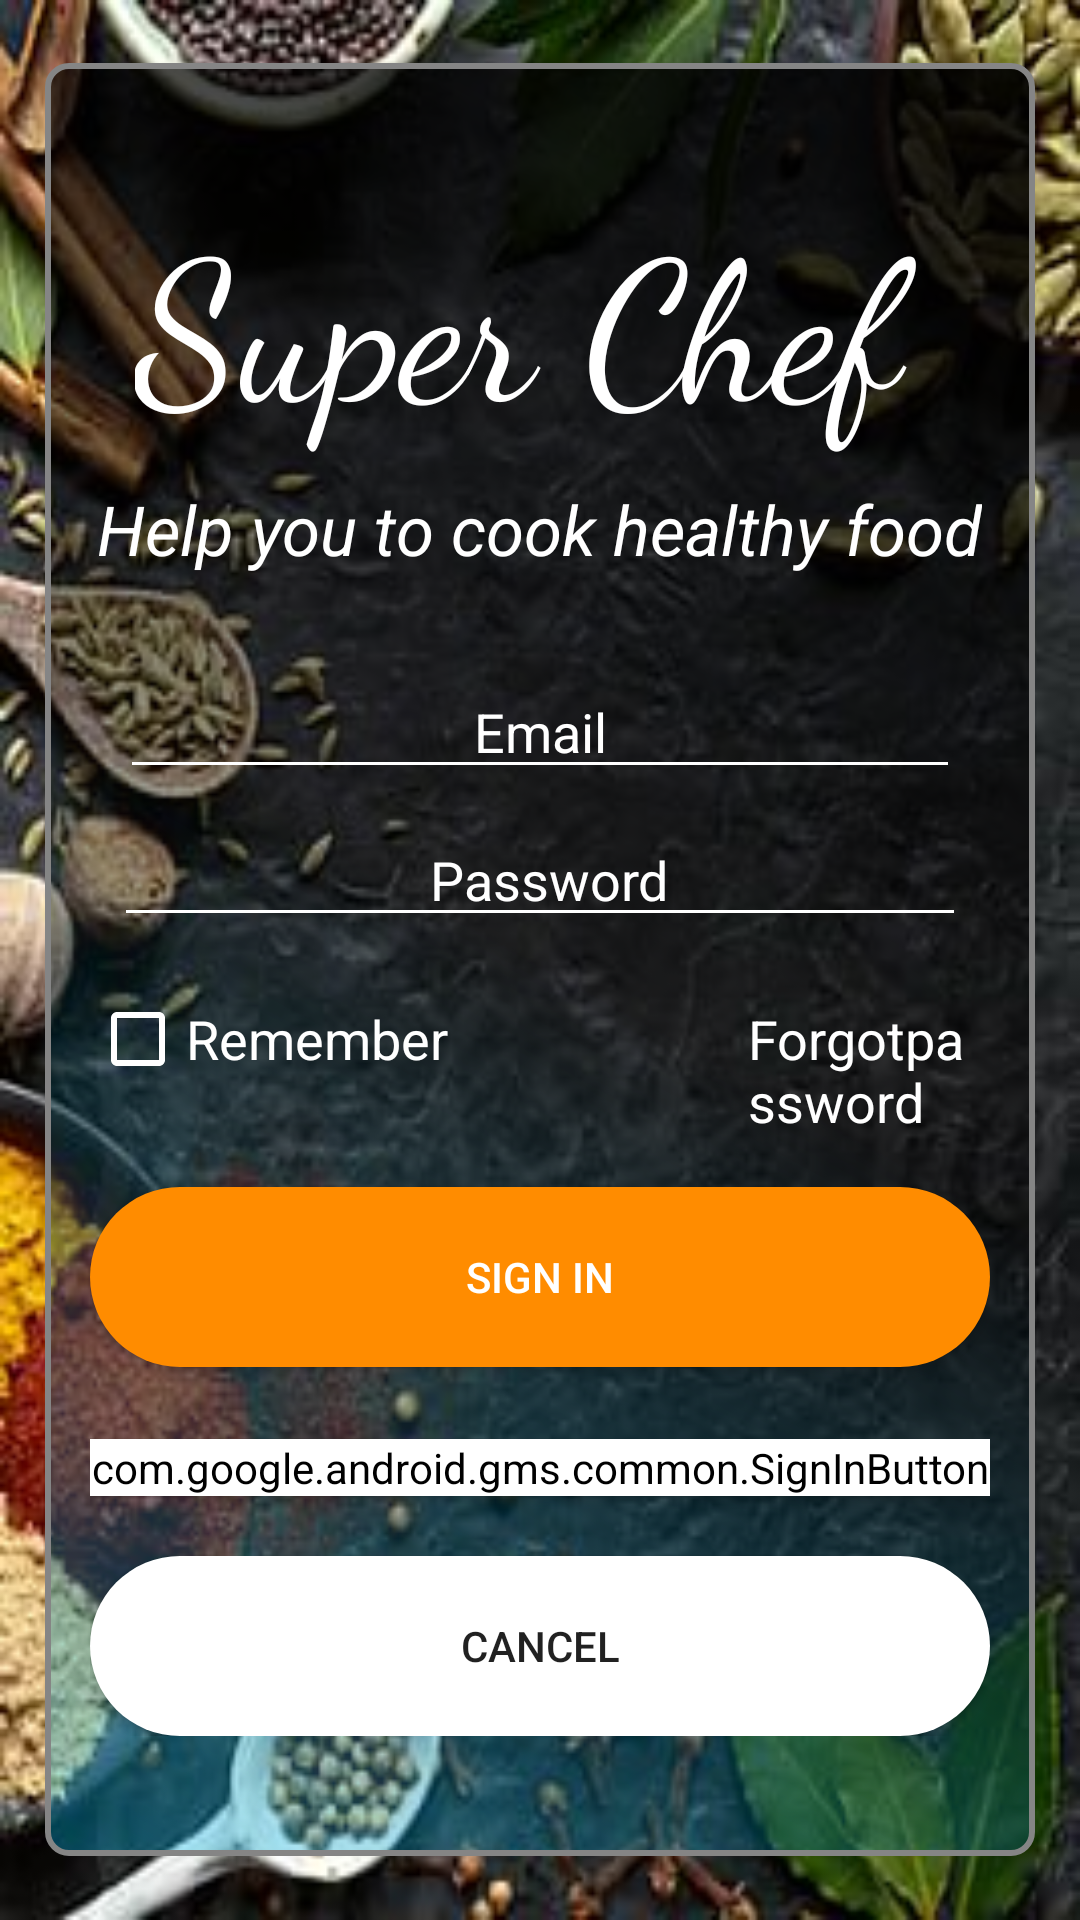

This screen was rendered from an Android layout file. Write that file and the resources it references.
<!-- AndroidManifest.xml: application theme Theme.Recipe -->
<!-- res/layout/activity_login_page.xml -->
<?xml version="1.0" encoding="UTF-8"?>
<RelativeLayout
xmlns:app="http://schemas.android.com/apk/res-auto"
xmlns:android="http://schemas.android.com/apk/res/android"
android:layout_width="match_parent"
android:layout_height="match_parent">

    <ImageView
        android:layout_width="match_parent"
        android:layout_height="match_parent"
        android:adjustViewBounds="true"
        android:scaleType="fitXY"
        android:src="@drawable/loginbg"/>

    <LinearLayout
        android:layout_width="wrap_content"
        android:layout_height="wrap_content"
        android:paddingVertical="40dp"
        android:paddingHorizontal="15dp"
        android:layout_marginHorizontal="15dp"
        android:orientation="vertical"
        android:background="@drawable/transparentback"
        android:layout_centerInParent="true">

        <TextView
            android:id="@+id/titletv"
            android:layout_width="match_parent"
            android:layout_height="wrap_content"
            android:text="@string/title"
            android:textColor="#ffff"
            android:fontFamily="cursive"
            android:textSize="65sp"
            android:layout_marginBottom="10dp"
            android:layout_gravity="center_horizontal"
            android:paddingHorizontal="15dp"
            />

        <TextView
            android:layout_width="wrap_content"
            android:layout_height="wrap_content"
            android:textSize="23sp"
            android:textColor="#fff"
            android:text="@string/textbio"
            android:layout_marginBottom="10dp"
            android:layout_gravity="center_horizontal"
            android:id="@+id/biotv"
            android:textStyle="italic"
            android:maxLines="1"/>

        <EditText
            android:id="@+id/emailfield"
            android:layout_width="match_parent"
            android:layout_height="wrap_content"
            android:hint="@string/emailtext"
            android:inputType="text"
            android:textAlignment="center"
            android:textColor="@color/white"
            android:backgroundTint="@android:color/white"
            android:textColorHint="@android:color/white"
            android:layout_marginRight="10dp"
            android:layout_marginLeft="10dp"
            android:layout_marginTop="20dp"/>

        <RelativeLayout
            android:layout_width="wrap_content"
            android:layout_height="wrap_content"
            >
            <EditText
                android:id="@+id/passwordfield"
                android:layout_width="match_parent"
                android:layout_height="wrap_content"
                android:layout_margin="8dp"
                android:paddingStart="10dp"
                android:maxLength="11"
                android:backgroundTint="@color/white"
                android:ems="10"
                android:hint="@string/pass"
                android:textAlignment="center"
                android:textColorHint="@color/white"
                android:textColor="@color/white"
                android:inputType="textPassword"
                android:layout_weight="1"/>

            <ImageView
                android:id="@+id/eyeimg1"
                android:layout_centerVertical="true"
                android:layout_alignParentEnd="true"
                android:layout_width="wrap_content"
                android:layout_height="wrap_content"
                android:src="@drawable/ic_baseline_visibility_24"
                app:tint="@color/white" />

        </RelativeLayout>


        <LinearLayout
            android:layout_width="wrap_content"
            android:layout_height="wrap_content"
            android:orientation="horizontal"
            >

            <CheckBox
                android:layout_width="wrap_content"
                android:layout_height="wrap_content"
                android:textSize="18dp"
                android:textColor="@android:color/white"
                android:text="@string/remembertext"
                android:layout_marginTop="10dp"
                android:id="@+id/Rememberme"
                android:buttonTint="@android:color/white"/>
            <TextView
                android:layout_marginLeft="100dp"
                android:layout_width="wrap_content"
                android:layout_height="wrap_content"
                android:text="@string/ForgotPassword"
                android:textColor="@color/white"
                android:textSize="18dp"
                android:id="@+id/forgotpassword"
                android:layout_marginTop="10dp"/>

        </LinearLayout>

        <Button
            android:layout_marginTop="20dp"
            android:layout_width="match_parent"
            android:layout_height="wrap_content"
            android:text="@string/signintext"
            android:id="@+id/signin"
            android:textColor="@color/white"
            android:background="@drawable/capsuleshapedbutton"
            />

        <com.google.android.gms.common.SignInButton
            android:id="@+id/btn_google_signin"
            android:layout_width="match_parent"
            android:layout_height="wrap_content"
            android:layout_marginTop="24dp"
            android:backgroundTint="@color/white"
            android:elevation="2dp"/>

        <Button
            android:layout_width="match_parent"
            android:layout_height="wrap_content"
            android:background="@drawable/capsuleshapedbutton"
            android:text="@string/cancel"
            android:id="@+id/cancelbtn"
            android:layout_marginTop="20dp"
            android:backgroundTint="@color/white"/>

    </LinearLayout>

</RelativeLayout>
<!-- resources referenced by this layout -->
<resources>
  <color name="white">#FFFFFFFF</color>
  <!-- drawable capsuleshapedbutton (drawable) -->
  <?xml version="1.0" encoding="utf-8"?>
  <shape xmlns:android="http://schemas.android.com/apk/res/android"
      android:shape="rectangle" >
  
      <corners
          android:bottomLeftRadius="30dp"
          android:bottomRightRadius="30dp"
          android:radius="60dp"
          android:topLeftRadius="30dp"
          android:topRightRadius="30dp" />
  
      <solid android:color="#FF8C00" />
  
      <padding
          android:bottom="0dp"
          android:left="0dp"
          android:right="0dp"
          android:top="0dp" />
  
      <size
          android:height="60dp"
          android:width="270dp" />
  
  </shape>
  <!-- drawable loginbg: jpg bitmap (drawable, 27390 bytes) -->
  <!-- drawable transparentback (drawable) -->
  <?xml version="1.0" encoding="UTF-8"?>
  <shape xmlns:android="http://schemas.android.com/apk/res/android"
      android:shape="rectangle">
      <stroke android:width="2dp" android:color="#858585" />
      <gradient android:startColor="#ED000000" android:centerColor="#66000000" android:endColor="#5400C6FF"
          android:angle="225"/>
  
      <corners android:bottomRightRadius="7dp" android:bottomLeftRadius="7dp"
          android:topLeftRadius="7dp" android:topRightRadius="7dp"/>
  
  </shape>
  <string name="ForgotPassword">Forgotpassword</string>
  <string name="cancel">CANCEL</string>
  <string name="emailtext">Email</string>
  <string name="pass">Password</string>
  <string name="remembertext">Remember</string>
  <string name="signintext">SIGN IN</string>
  <string name="textbio">Help you to cook healthy food</string>
  <string name="title">Super Chef</string>
  <style name="Theme.Recipe" parent="Theme.AppCompat.Light.NoActionBar">
          
          <item name="colorPrimary">@color/purple_500</item>
          <item name="colorPrimaryVariant">@color/purple_700</item>
          <item name="colorOnPrimary">@color/white</item>
          
          <item name="colorSecondary">@color/teal_200</item>
          <item name="colorSecondaryVariant">@color/teal_700</item>
          <item name="colorOnSecondary">@color/black</item>
          
          <item name="android:statusBarColor" tools:targetApi="l">?attr/colorPrimaryVariant</item>
          
      </style>
  <color name="purple_500">#FF6200EE</color>
  <color name="purple_700">#FF3700B3</color>
  <color name="teal_200">#FF03DAC5</color>
  <color name="teal_700">#FF018786</color>
  <color name="black">#FF000000</color>
</resources>
